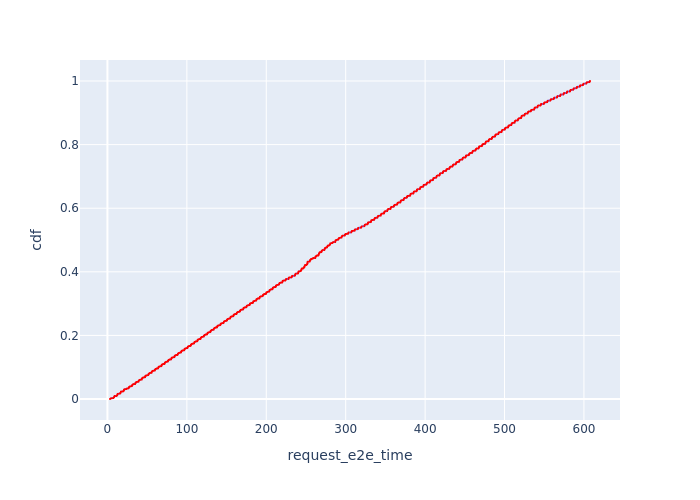

The file beside this chart, header and first rows:
, Request Id, request_e2e_time, cdf
0, 1, 3.222, 9.056330374932077e-05
1, 5, 3.303, 0.0001811
2, 6, 3.321, 0.0002717
3, 9, 3.381, 0.0003623
4, 11, 3.421, 0.0004528
5, 12, 3.44, 0.0005434
6, 18, 3.558, 0.0006339
7, 21, 3.622, 0.0007245
8, 22, 3.642, 0.0008151
9, 25, 3.707, 0.0009056
10, 29, 3.794, 0.0009962
11, 31, 3.827, 0.001087
12, 33, 3.869, 0.001177
13, 36, 3.932, 0.001268
14, 38, 3.974, 0.001358
15, 39, 3.994, 0.001449
16, 45, 4.116, 0.00154
17, 48, 4.178, 0.00163
18, 49, 4.19, 0.001721
19, 51, 4.232, 0.001811
20, 54, 4.295, 0.001902
21, 57, 4.346, 0.001992
22, 61, 4.428, 0.002083
23, 65, 4.515, 0.002174
24, 66, 4.533, 0.002264
25, 68, 4.573, 0.002355
26, 71, 4.639, 0.002445
27, 73, 4.682, 0.002536
28, 76, 4.751, 0.002626
29, 78, 6.979, 0.002717
30, 80, 7.031, 0.002807
31, 81, 7.057, 0.002898
32, 85, 7.162, 0.002989
33, 88, 7.242, 0.003079
34, 90, 7.294, 0.00317
35, 93, 7.374, 0.00326
36, 94, 7.4, 0.003351
37, 97, 7.468, 0.003441
38, 101, 7.567, 0.003532
39, 106, 7.693, 0.003623
41, 108, 7.745, 0.003713
40, 0, 7.84, 0.003804
47, 113, 7.851, 0.003894
42, 2, 7.866, 0.003985
43, 3, 7.892, 0.004075
44, 4, 7.917, 0.004166
45, 7, 7.942, 0.004256
52, 117, 7.946, 0.004347
46, 8, 7.966, 0.004438
48, 10, 7.992, 0.004528
49, 13, 8.017, 0.004619
50, 14, 8.043, 0.004709
57, 121, 8.045, 0.0048
51, 15, 8.066, 0.00489
53, 16, 8.091, 0.004981
54, 17, 8.116, 0.005072
55, 19, 8.142, 0.005162
56, 20, 8.167, 0.005253
63, 126, 8.171, 0.005343
58, 23, 8.193, 0.005434
... 10,982 more rows
